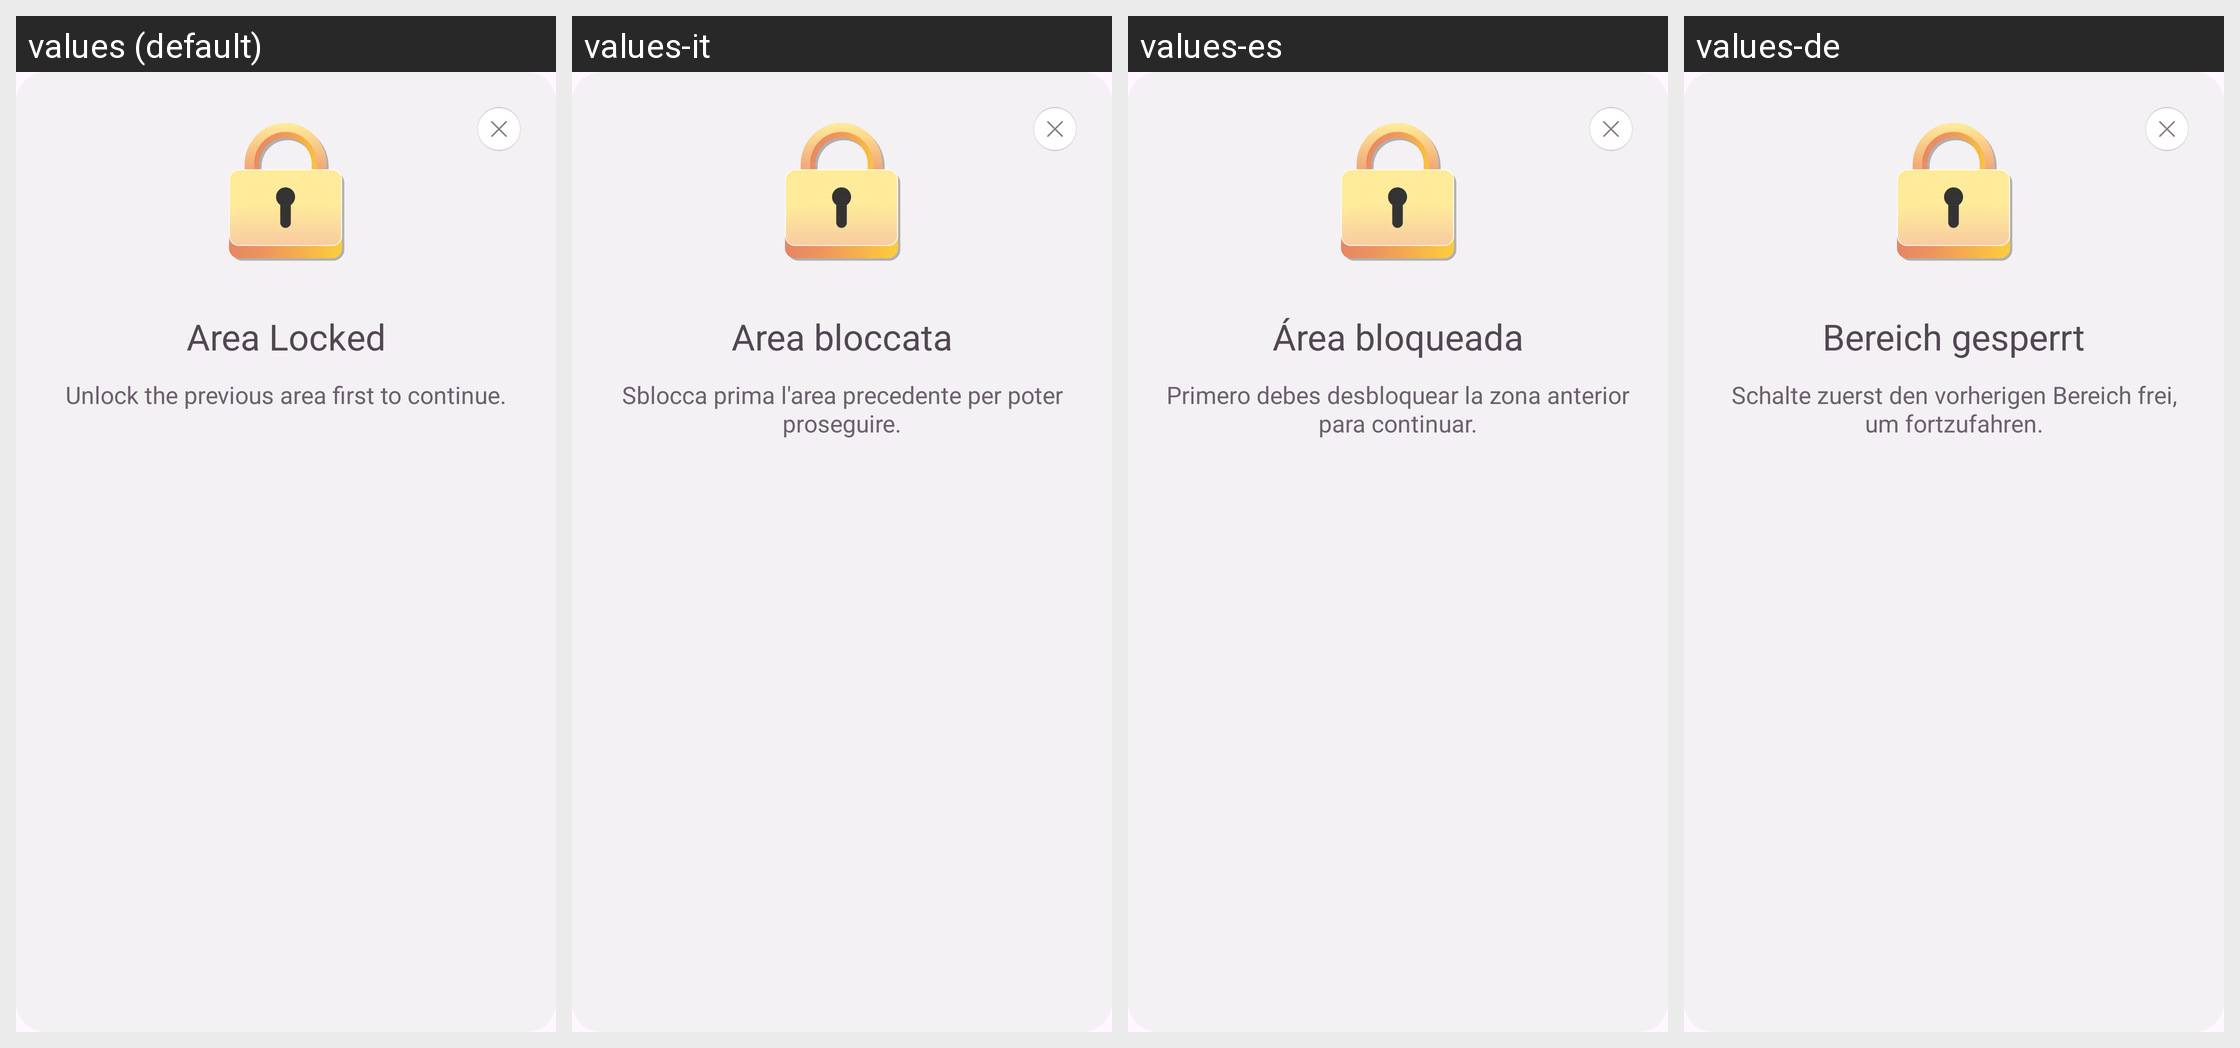

The Android screen above is rendered under several locales of the same app. Produce the string resources it draws, with the default and per-locale values.
Android screen res/layout/fragment_area_locked_dialog.xml rendered under 4 locales, left to right: values (default), values-it, values-es, values-de. Device: Nexus 5 (rendered at 1080×1920; each locale shown at half size, 540×960, under a caption strip naming it); theme Theme.BaseProject.
Other locales in the repository, not shown: values-ar, values-bn, values-fr, values-hi, values-in, values-ko, values-pt, values-ru.
Strings drawn on this screen, with the default value and each locale's value (text and hints the layout hard-codes, and strings that could not be matched under every locale, appear in the picture but are not listed):

area_locked
  values: Area Locked
  values-it: Area bloccata
  values-es: Área bloqueada
  values-de: Bereich gesperrt

unlock_the_previous_area_first_to_continue
  values: Unlock the previous area first to continue.
  values-it: Sblocca prima l'area precedente per poter proseguire.
  values-es: Primero debes desbloquear la zona anterior para continuar.
  values-de: Schalte zuerst den vorherigen Bereich frei, um fortzufahren.
